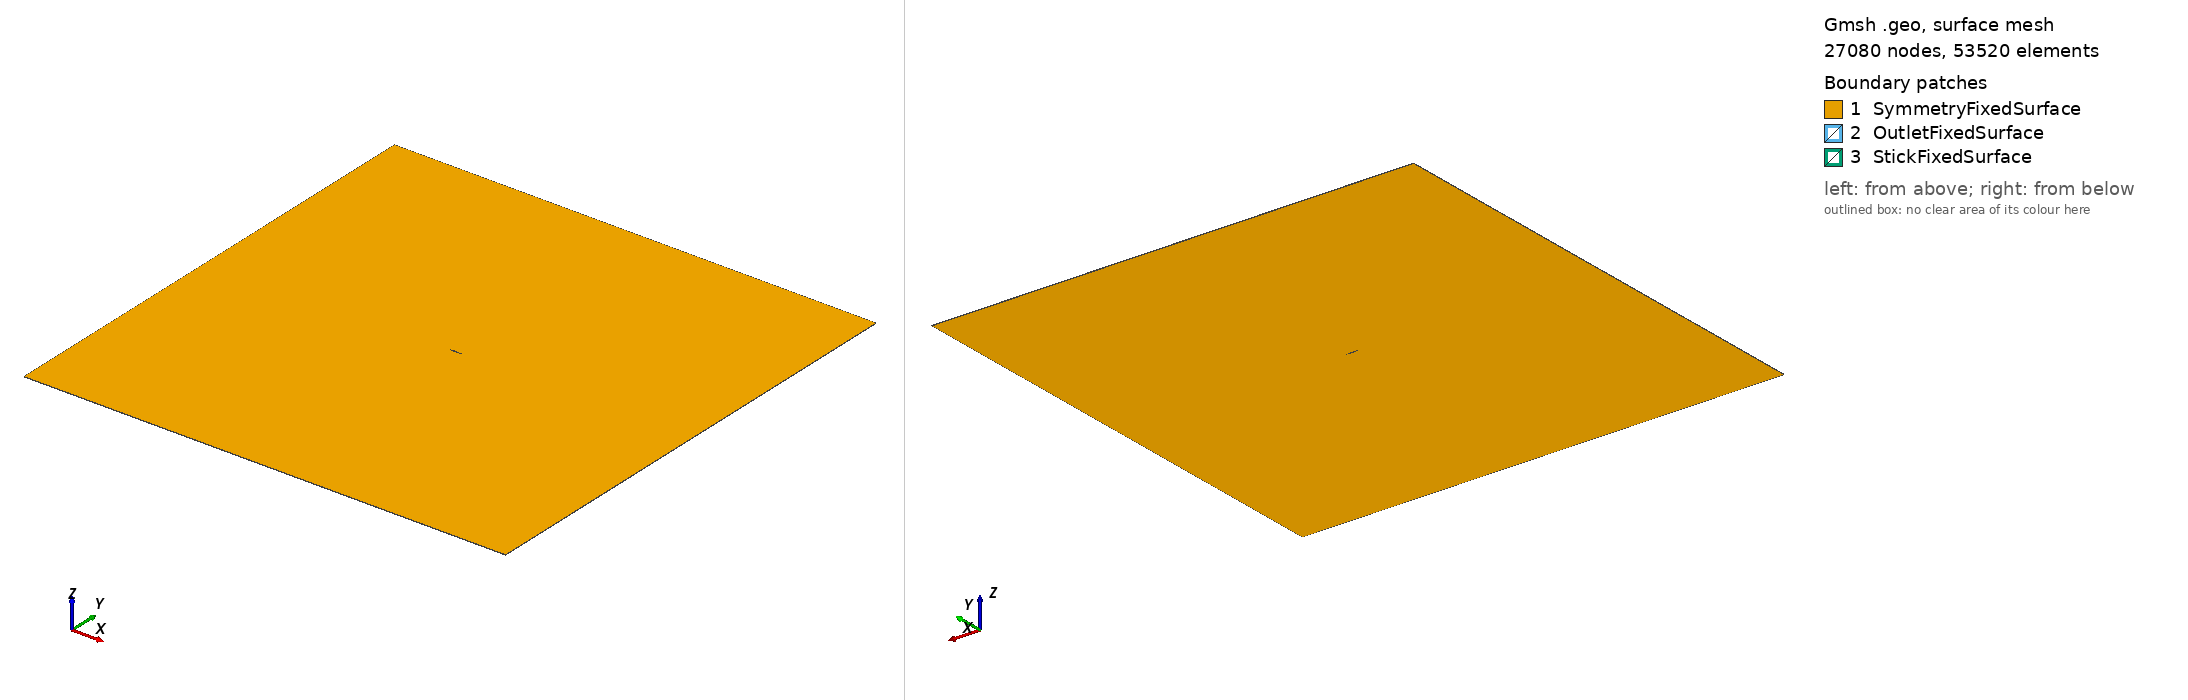

Gmsh geometry script, surface-meshed: 27080 nodes, 53520 surface elements. Boundary patches (legend numbers): 1 SymmetryFixedSurface, 2 OutletFixedSurface, 3 StickFixedSurface. Left view from above one corner, right view from below the opposite corner. Legend entries are the model's physical surfaces. The drawing asked Gmsh for element sizes between 1% and 20% of the model's largest extent; the script's own settings can give other sizes.

=== fluid.geo (drawn) ===
L = 20;

cl_bg = 0.4;
cl = 0.01;

///////////////////////////////////////////
// Background grid                       //
///////////////////////////////////////////
Point(1000) = {-L, -L, 0, cl_bg};
Point(2000) = { L, -L, 0, cl_bg};
Point(3000) = { L,  L, 0, cl_bg};
Point(4000) = {-L,  L, 0, cl_bg};

Line(1000) = {1000, 2000};
Line(2000) = {2000, 3000};
Line(3000) = {3000, 4000};
Line(4000) = {4000, 1000};
//Line Loop(1000) = {4000, 1000, 2000, 3000};
//Plane Surface(1000) = {1000};
///////////////////////////////////////////

Point(1) = {1.009, 0, 0, cl};
Point(2) = {1, 0.001260008, 0, cl};
Point(3) = {0.9916771, 0.002421815, 0, cl};
Point(4) = {0.9803641, 0.003982081, 0, cl};
Point(5) = {0.9672595, 0.005762787, 0, cl};
Point(6) = {0.9527094, 0.007707236, 0, cl};
Point(7) = {0.9371906, 0.009744296, 0, cl};
Point(8) = {0.9211099, 0.01181607, 0, cl};
Point(9) = {0.9047307999999999, 0.0138865, 0, cl};
Point(10) = {0.8881992, 0.01593653, 0, cl};
Point(11) = {0.8715892, 0.01795701, 0, cl};
Point(12) = {0.8549376, 0.01994385, 0, cl};
Point(13) = {0.8382623, 0.02189531, 0, cl};
Point(14) = {0.8215725, 0.02381073, 0, cl};
Point(15) = {0.8048729999999999, 0.02568986, 0, cl};
Point(16) = {0.7881667999999999, 0.02753255, 0, cl};
Point(17) = {0.7714558, 0.02933864, 0, cl};
Point(18) = {0.7547417, 0.03110792, 0, cl};
Point(19) = {0.7380258, 0.03284002, 0, cl};
Point(20) = {0.7213095, 0.03453448, 0, cl};
Point(21) = {0.7045939, 0.03619067, 0, cl};
Point(22) = {0.6878803, 0.03780786, 0, cl};
Point(23) = {0.6711702000000001, 0.03938511, 0, cl};
Point(24) = {0.6544646, 0.0409214, 0, cl};
Point(25) = {0.6377649, 0.0424155, 0, cl};
Point(26) = {0.6210726, 0.04386605, 0, cl};
Point(27) = {0.6043889, 0.04527152, 0, cl};
Point(28) = {0.5877154, 0.04663023, 0, cl};
Point(29) = {0.5710534, 0.04794029, 0, cl};
Point(30) = {0.5544045, 0.04919968, 0, cl};
Point(31) = {0.5377704, 0.05040617, 0, cl};
Point(32) = {0.5211527, 0.05155735, 0, cl};
Point(33) = {0.5045532, 0.05265064, 0, cl};
Point(34) = {0.4879739, 0.05368321, 0, cl};
Point(35) = {0.4714165, 0.05465208, 0, cl};
Point(36) = {0.4548835, 0.05555401, 0, cl};
Point(37) = {0.4383771, 0.05638554, 0, cl};
Point(38) = {0.4218997, 0.057143, 0, cl};
Point(39) = {0.4054542, 0.05782244, 0, cl};
Point(40) = {0.3890436, 0.05841963, 0, cl};
Point(41) = {0.3726712, 0.0589301, 0, cl};
Point(42) = {0.3563408, 0.05934903, 0, cl};
Point(43) = {0.3400566, 0.0596713, 0, cl};
Point(44) = {0.3238232, 0.05989145, 0, cl};
Point(45) = {0.3076463, 0.06000361, 0, cl};
Point(46) = {0.291532, 0.06000153, 0, cl};
Point(47) = {0.2754877, 0.05987851, 0, cl};
Point(48) = {0.259522, 0.05962738, 0, cl};
Point(49) = {0.2436452, 0.05924045, 0, cl};
Point(50) = {0.2278701, 0.05870954, 0, cl};
Point(51) = {0.2122123, 0.05802592, 0, cl};
Point(52) = {0.1966916, 0.05718042, 0, cl};
Point(53) = {0.1813339, 0.05616355, 0, cl};
Point(54) = {0.1661736, 0.05496589, 0, cl};
Point(55) = {0.1512578, 0.05357879, 0, cl};
Point(56) = {0.1366514, 0.05199574, 0, cl};
Point(57) = {0.122444, 0.0502146, 0, cl};
Point(58) = {0.1087562, 0.04824109, 0, cl};
Point(59) = {0.09574083, 0.04609296, 0, cl};
Point(60) = {0.08357175999999999, 0.04380328, 0, cl};
Point(61) = {0.07241489, 0.04141978, 0, cl};
Point(62) = {0.0623884, 0.03899804, 0, cl};
Point(63) = {0.05353155, 0.0365902, 0, cl};
Point(64) = {0.045802, 0.03423539, 0, cl};
Point(65) = {0.03909855, 0.03195596, 0, cl};
Point(66) = {0.03329285, 0.02975946, 0, cl};
Point(67) = {0.02825463, 0.0276431, 0, cl};
Point(68) = {0.02386619, 0.02559815, 0, cl};
Point(69) = {0.02002758, 0.02361284, 0, cl};
Point(70) = {0.01665758, 0.02167446, 0, cl};
Point(71) = {0.01369173, 0.01977027, 0, cl};
Point(72) = {0.01108029, 0.01788822, 0, cl};
Point(73) = {0.008785673000000001, 0.01601705, 0, cl};
Point(74) = {0.006781042, 0.01414703, 0, cl};
Point(75) = {0.005048295, 0.0122701, 0, cl };
Point(76) = {0.003577017, 0.01038113, 0, cl };
Point(77) = {0.002362614, 0.008479023, 0, cl };
Point(78) = {0.001403553, 0.0065673, 0, cl };
Point(79) = {0.0006990116, 0.004656803, 0, cl };
Point(80) = {0.000243459, 0.002760913, 0, cl };
Point(81) = {2.599923e-05, 0.0009055565999999999, 0, cl };
Point(82) = {0, 0, 0, cl/3.0};
Point(85) = {1, -0.001260008, 0, cl/3.0};
Point(86) = {0.9916771, -0.002421815, 0, cl};
Point(87) = {0.9803641, -0.003982081, 0, cl};
Point(88) = {0.9672595, -0.005762787, 0, cl};
Point(89) = {0.9527094, -0.007707236, 0, cl};
Point(90) = {0.9371906, -0.009744296, 0, cl};
Point(91) = {0.9211099, -0.01181607, 0, cl};
Point(92) = {0.9047307999999999, -0.0138865, 0, cl};
Point(93) = {0.8881992, -0.01593653, 0, cl};
Point(94) = {0.8715892, -0.01795701, 0, cl};
Point(95) = {0.8549376, -0.01994385, 0, cl};
Point(96) = {0.8382623, -0.02189531, 0, cl};
Point(97) = {0.8215725, -0.02381073, 0, cl};
Point(98) = {0.8048729999999999, -0.02568986, 0, cl};
Point(99) = {0.7881667999999999, -0.02753255, 0, cl};
Point(100) = {0.7714558, -0.02933864, 0, cl};
Point(101) = {0.7547417, -0.03110792, 0, cl};
Point(102) = {0.7380258, -0.03284002, 0, cl};
Point(103) = {0.7213095, -0.03453448, 0, cl};
Point(104) = {0.7045939, -0.03619067, 0, cl};
Point(105) = {0.6878803, -0.03780786, 0, cl};
Point(106) = {0.6711702000000001, -0.03938511, 0, cl};
Point(107) = {0.6544646, -0.0409214, 0, cl};
Point(108) = {0.6377649, -0.0424155, 0, cl};
Point(109) = {0.6210726, -0.04386605, 0, cl};
Point(110) = {0.6043889, -0.04527152, 0, cl};
Point(111) = {0.5877154, -0.04663023, 0, cl};
Point(112) = {0.5710534, -0.04794029, 0, cl};
Point(113) = {0.5544045, -0.04919968, 0, cl};
Point(114) = {0.5377704, -0.05040617, 0, cl};
Point(115) = {0.5211527, -0.05155735, 0, cl};
Point(116) = {0.5045532, -0.05265064, 0, cl};
Point(117) = {0.4879739, -0.05368321, 0, cl};
Point(118) = {0.4714165, -0.05465208, 0, cl};
Point(119) = {0.4548835, -0.05555401, 0, cl};
Point(120) = {0.4383771, -0.05638554, 0, cl};
Point(121) = {0.4218997, -0.057143, 0, cl};
Point(122) = {0.4054542, -0.05782244, 0, cl};
Point(123) = {0.3890436, -0.05841963, 0, cl};
Point(124) = {0.3726712, -0.0589301, 0, cl};
Point(125) = {0.3563408, -0.05934903, 0, cl};
Point(126) = {0.3400566, -0.0596713, 0, cl};
Point(127) = {0.3238232, -0.05989145, 0, cl};
Point(128) = {0.3076463, -0.06000361, 0, cl};
Point(129) = {0.291532, -0.06000153, 0, cl};
Point(130) = {0.2754877, -0.05987851, 0, cl};
Point(131) = {0.259522, -0.05962738, 0, cl};
Point(132) = {0.2436452, -0.05924045, 0, cl};
Point(133) = {0.2278701, -0.05870954, 0, cl};
Point(134) = {0.2122123, -0.05802592, 0, cl};
Point(135) = {0.1966916, -0.05718042, 0, cl};
Point(136) = {0.1813339, -0.05616355, 0, cl};
Point(137) = {0.1661736, -0.05496589, 0, cl};
Point(138) = {0.1512578, -0.05357879, 0, cl};
Point(139) = {0.1366514, -0.05199574, 0, cl};
Point(140) = {0.122444, -0.0502146, 0, cl};
Point(141) = {0.1087562, -0.04824109, 0, cl};
Point(142) = {0.09574083, -0.04609296, 0, cl};
Point(143) = {0.08357175999999999, -0.04380328, 0, cl};
Point(144) = {0.07241489, -0.04141978, 0, cl};
Point(145) = {0.0623884, -0.03899804, 0, cl};
Point(146) = {0.05353155, -0.0365902, 0, cl};
Point(147) = {0.045802, -0.03423539, 0, cl};
Point(148) = {0.03909855, -0.03195596, 0, cl};
Point(149) = {0.03329285, -0.02975946, 0, cl};
Point(150) = {0.02825463, -0.0276431, 0, cl};
Point(151) = {0.02386619, -0.02559815, 0, cl};
Point(152) = {0.02002758, -0.02361284, 0, cl};
Point(153) = {0.01665758, -0.02167446, 0, cl};
Point(154) = {0.01369173, -0.01977027, 0, cl};
Point(155) = {0.01108029, -0.01788822, 0, cl};
Point(156) = {0.008785673000000001, -0.01601705, 0, cl};
Point(157) = {0.006781042, -0.01414703, 0, cl };
Point(158) = {0.005048295, -0.0122701, 0, cl };
Point(159) = {0.003577017, -0.01038113, 0, cl };
Point(160) = {0.002362614, -0.008479023, 0, cl };
Point(161) = {0.001403553, -0.0065673, 0, cl };
Point(162) = {0.0006990116, -0.004656803, 0, cl };
Point(163) = {0.000243459, -0.002760913, 0, cl };
Point(164) = {2.599923e-05, -0.0009055565999999999, 0, cl };
Spline(1) = {82,81,80,79,78,77,76,75,74,73,72,71,70,69,68,67,66,65,64,63,62,61,60,59,58,57,56,55,54,
53,52,51,50,49,48,47,46,45,44,43,42,41,40,39,38,37,36,35,34,33,32,31,30,29,28,27,26,25,24,23,22,21,20,
19,18,17,16,15,14,13,12,11,10,9,8,7,6,5,4,3,2,1};

Spline(2) = {1,85,86,87,88,89,90,91,92,93,94,95,96,97,98,99,100,101,102,103,104,105,106,107,108,109,110,111,112,113,114,
115,116,117,118,119,120,121,122,123,124,125,126,127,128,129,130,131,132,133,134,135,136,137,138,139,140,141,142,
143,144,145,146,147,148,149,150,151,152,153,154,155,156,157,158,159,160,161,162,163,164,82};

//+
Curve Loop(1) = {1000, 2000, 3000, 4000};
//+
Curve Loop(2) = {2, 1};
//+
Plane Surface(1) = {1, 2};
//+
ext  = 0.03;
Extrude {0, 0, ext} {
  Surface{1}; Layers{3}; 
}
//+
Physical Surface("SymmetryFixedSurface") = {1, 4032};
//+
Physical Surface("OutletFixedSurface") = {4023, 4011, 4015, 4019};
//+
Physical Surface("StickFixedSurface") = {4031, 4027};
//+
Physical Volume("FluidMesh") = {1};
